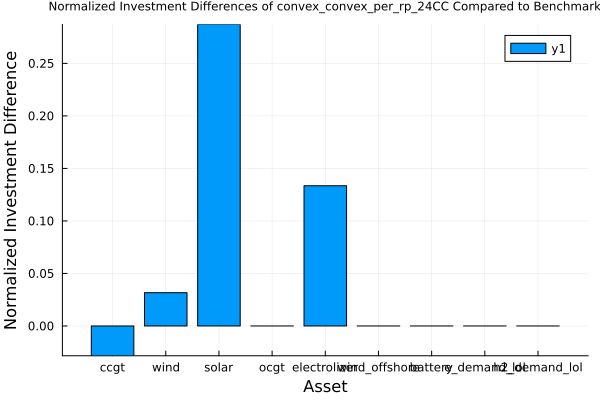

The data file committed next to this chart (first rows):
asset, benchmark_solution, approximation_solution, diff
ccgt, 1.266, 1.23, -0.02839
wind, 2.923, 3.016, 0.03167
solar, 0.4598, 0.5918, 0.2871
ocgt, 0.0, 0.0, 0.0
electrolizer, 1.0, 1.133, 0.1335
wind_offshore, 0.0, 0.0, 0.0
battery, 0.0, 0.0, 0.0
e_demand_lol, 0.0, 0.0, 0.0
h2_demand_lol, 0.0, 0.0, 0.0
